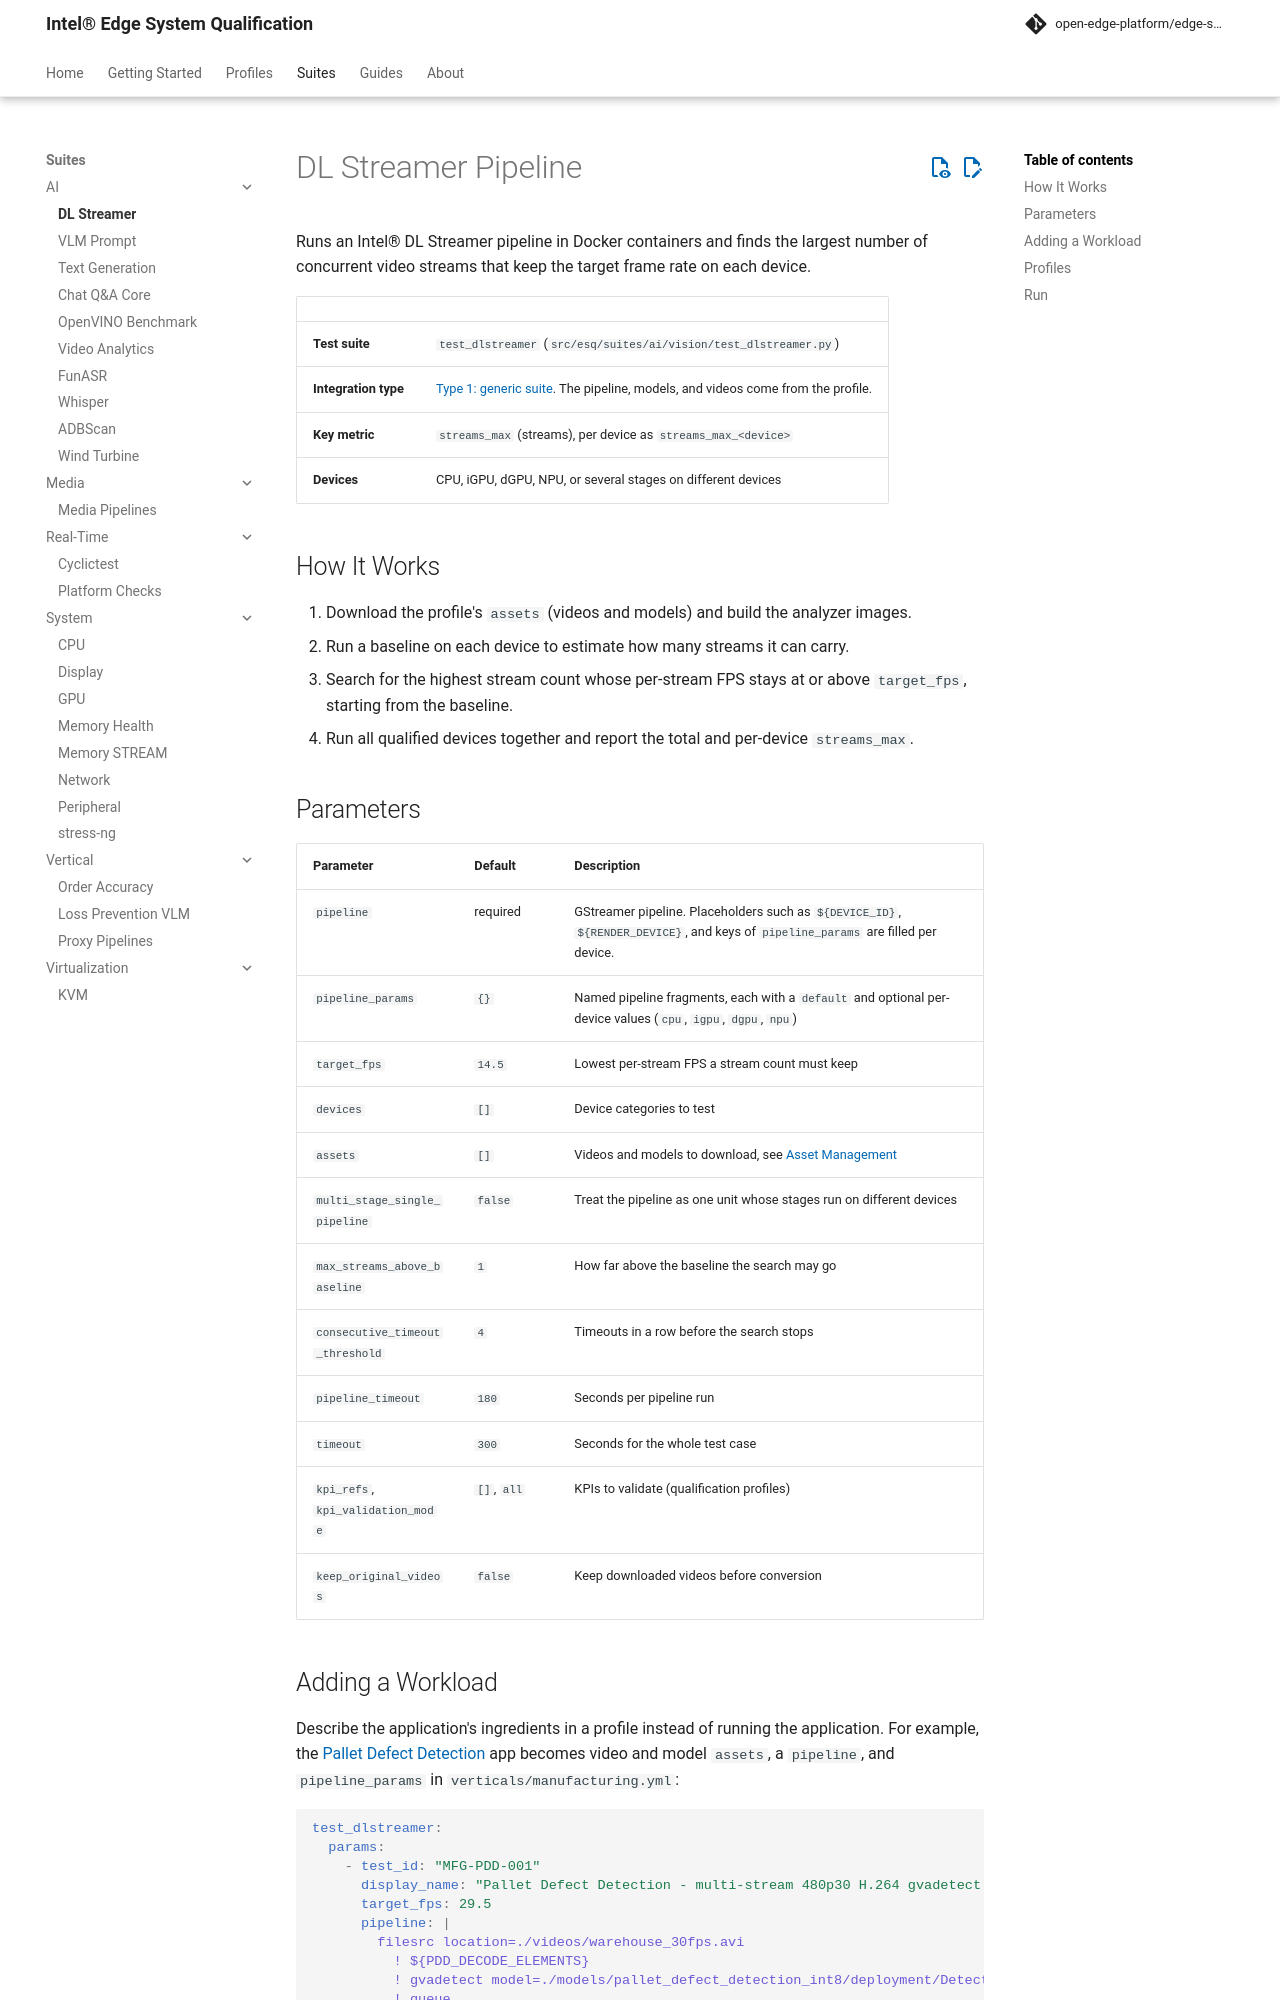

repository: open-edge-platform/edge-system-qualification · page: main/suites/ai/dlstreamer/index.html · generator: mkdocs

# DL Streamer Pipeline

Runs an Intel® DL Streamer pipeline in Docker containers and finds the largest number of concurrent video streams that keep the target frame rate on each device.

| | |
|---|---|
| **Test suite** | `test_dlstreamer` (`src/esq/suites/ai/vision/test_dlstreamer.py`) |
| **Integration type** | [Type 1: generic suite](../../guides/developer/integration-types.md#type-1-generic-suite-with-configurable-ingredients). The pipeline, models, and videos come from the profile. |
| **Key metric** | `streams_max` (streams), per device as `streams_max_<device>` |
| **Devices** | CPU, iGPU, dGPU, NPU, or several stages on different devices |

## How It Works

1. Download the profile's `assets` (videos and models) and build the analyzer images.
2. Run a baseline on each device to estimate how many streams it can carry.
3. Search for the highest stream count whose per-stream FPS stays at or above `target_fps`, starting from the baseline.
4. Run all qualified devices together and report the total and per-device `streams_max`.
